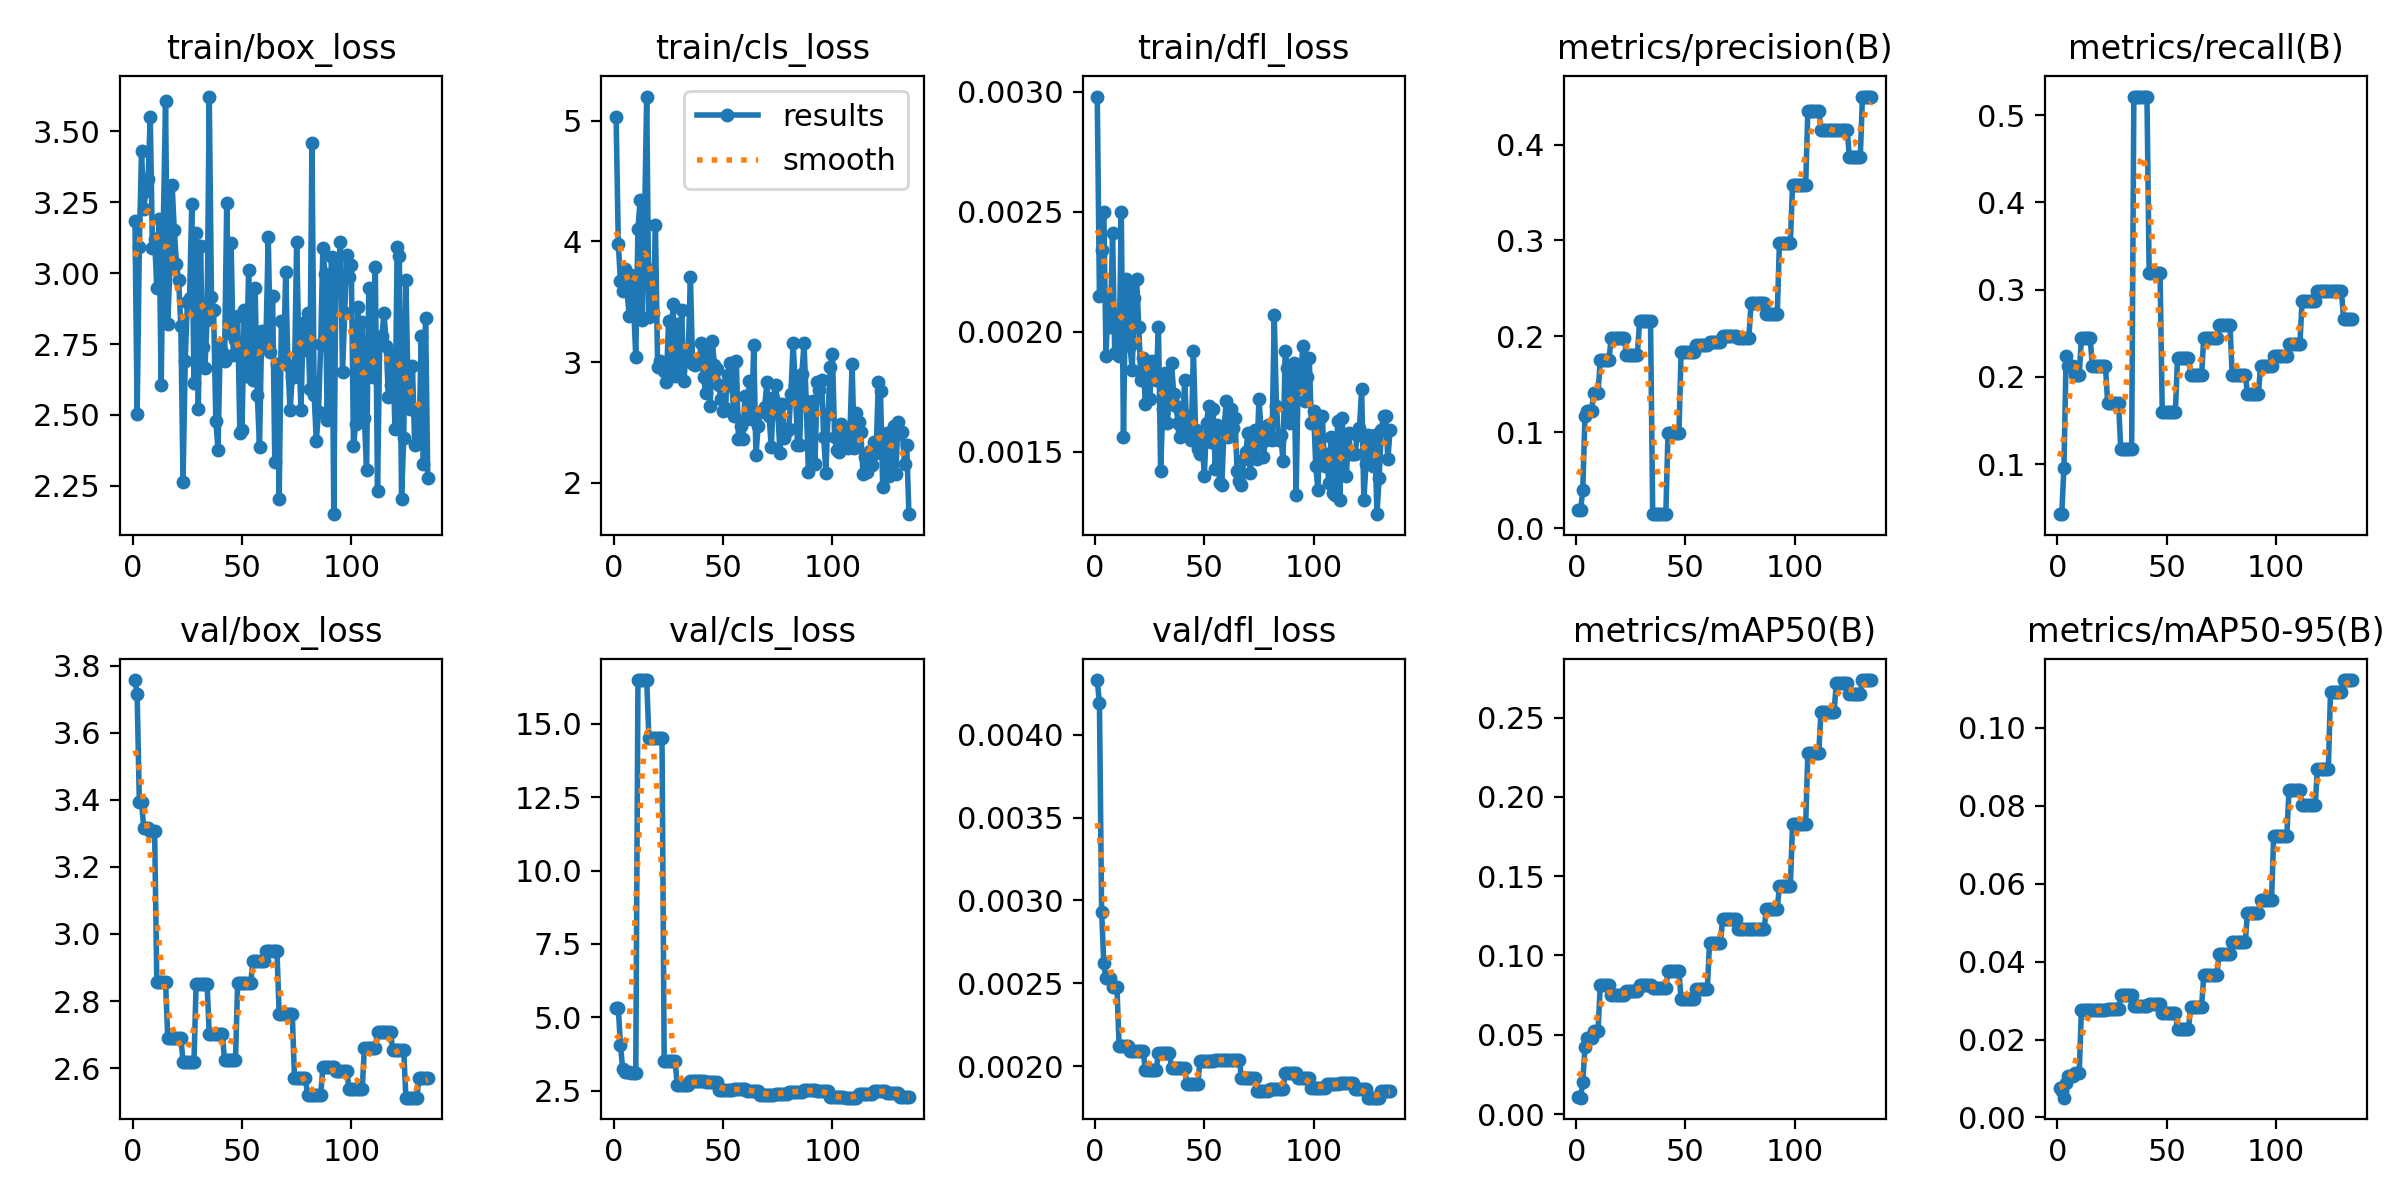

The table this chart was drawn from, first rows:
epoch, time, train/box_loss, train/cls_loss, train/dfl_loss, metrics/precision(B), metrics/recall(B), metrics/mAP50(B), metrics/mAP50-95(B), val/box_loss, val/cls_loss, val/dfl_loss, lr/pg0, lr/pg1, lr/pg2
1, 1.234, 3.183, 5.031, 0.00298, 0.01887, 0.04255, 0.01046, 0.00751, 3.758, 5.321, 0.00433, 0.0004, 0.0004, 0.0964
2, 2.427, 2.502, 3.981, 0.00215, 0.01869, 0.04255, 0.0103, 0.00689, 3.715, 5.321, 0.00419, 0.0008991, 0.0008991, 0.0919
3, 3.649, 3.092, 3.668, 0.00234, 0.03994, 0.09574, 0.02029, 0.00508, 3.394, 4.052, 0.00293, 0.001397, 0.001397, 0.0874
4, 5.226, 3.433, 3.588, 0.0025, 0.1166, 0.2234, 0.0424, 0.00877, 3.395, 3.258, 0.00262, 0.001894, 0.001894, 0.08289
5, 6.586, 3.225, 3.774, 0.0019, 0.122, 0.2128, 0.04805, 0.01062, 3.317, 3.154, 0.00253, 0.00239, 0.00239, 0.07839
6, 7.874, 3.291, 3.591, 0.00215, 0.122, 0.2128, 0.04805, 0.01062, 3.317, 3.154, 0.00253, 0.002886, 0.002886, 0.07389
7, 9.018, 3.333, 3.382, 0.00202, 0.122, 0.2128, 0.04805, 0.01062, 3.317, 3.154, 0.00253, 0.00338, 0.00338, 0.06938
8, 10.31, 3.552, 3.722, 0.00241, 0.1408, 0.2021, 0.05249, 0.01142, 3.307, 3.108, 0.00248, 0.003873, 0.003873, 0.06487
9, 11.73, 3.089, 3.471, 0.00191, 0.1408, 0.2021, 0.05249, 0.01142, 3.307, 3.108, 0.00248, 0.004365, 0.004365, 0.06037
10, 13.04, 3.12, 3.045, 0.00207, 0.1408, 0.2021, 0.05249, 0.01142, 3.307, 3.108, 0.00248, 0.004856, 0.004856, 0.05586
11, 14.35, 2.947, 4.102, 0.0019, 0.1755, 0.2447, 0.08124, 0.02766, 2.856, 16.48, 0.00212, 0.005347, 0.005347, 0.05135
12, 15.66, 3.19, 4.342, 0.0025, 0.1755, 0.2447, 0.08124, 0.02766, 2.856, 16.48, 0.00212, 0.005836, 0.005836, 0.04684
13, 16.97, 2.604, 3.348, 0.00156, 0.1755, 0.2447, 0.08124, 0.02766, 2.856, 16.48, 0.00212, 0.006324, 0.006324, 0.04232
14, 18.29, 3.182, 4.143, 0.00222, 0.1755, 0.2447, 0.08124, 0.02766, 2.856, 16.48, 0.00212, 0.006811, 0.006811, 0.03781
15, 19.71, 3.606, 5.199, 0.00219, 0.1755, 0.2447, 0.08124, 0.02766, 2.856, 16.48, 0.00212, 0.007297, 0.007297, 0.0333
16, 21, 2.822, 3.37, 0.00194, 0.1986, 0.2128, 0.07504, 0.02747, 2.691, 14.52, 0.00209, 0.007783, 0.007783, 0.02878
17, 22.31, 3.017, 3.763, 0.00184, 0.1986, 0.2128, 0.07504, 0.02747, 2.691, 14.52, 0.00209, 0.008267, 0.008267, 0.02427
18, 23.58, 3.313, 3.407, 0.00214, 0.1986, 0.2128, 0.07504, 0.02747, 2.691, 14.52, 0.00209, 0.00875, 0.00875, 0.01975
19, 24.86, 3.151, 4.135, 0.00222, 0.1986, 0.2128, 0.07504, 0.02747, 2.691, 14.52, 0.00209, 0.009232, 0.009232, 0.01523
20, 26.32, 3.033, 2.959, 0.00202, 0.1986, 0.2128, 0.07504, 0.02747, 2.691, 14.52, 0.00209, 0.009714, 0.009714, 0.01071
21, 27.61, 2.975, 3.005, 0.0018, 0.1986, 0.2128, 0.07504, 0.02747, 2.691, 14.52, 0.00209, 0.009802, 0.009802, 0.009802
22, 28.96, 2.814, 2.948, 0.00189, 0.1986, 0.2128, 0.07504, 0.02747, 2.691, 14.52, 0.00209, 0.009792, 0.009792, 0.009792
23, 30.26, 2.264, 2.925, 0.0017, 0.1806, 0.1702, 0.07731, 0.02771, 2.619, 3.508, 0.00198, 0.009782, 0.009782, 0.009782
24, 31.43, 2.692, 2.836, 0.00186, 0.1806, 0.1702, 0.07731, 0.02771, 2.619, 3.508, 0.00198, 0.009772, 0.009772, 0.009772
25, 32.69, 2.9, 3.337, 0.00172, 0.1806, 0.1702, 0.07731, 0.02771, 2.619, 3.508, 0.00198, 0.009762, 0.009762, 0.009762
26, 34.13, 2.914, 2.97, 0.00188, 0.1806, 0.1702, 0.07731, 0.02771, 2.619, 3.508, 0.00198, 0.009753, 0.009753, 0.009753
27, 35.42, 3.243, 3.482, 0.00187, 0.1806, 0.1702, 0.07731, 0.02771, 2.619, 3.508, 0.00198, 0.009743, 0.009743, 0.009743
28, 36.69, 2.613, 2.885, 0.0018, 0.1806, 0.1702, 0.07731, 0.02771, 2.619, 3.508, 0.00198, 0.009733, 0.009733, 0.009733
29, 37.99, 3.142, 3.318, 0.00202, 0.2163, 0.117, 0.08114, 0.03152, 2.852, 2.692, 0.00208, 0.009723, 0.009723, 0.009723
30, 39.28, 2.521, 2.885, 0.00142, 0.2163, 0.117, 0.08114, 0.03152, 2.852, 2.692, 0.00208, 0.009713, 0.009713, 0.009713
31, 40.64, 3.094, 3.433, 0.00168, 0.2163, 0.117, 0.08114, 0.03152, 2.852, 2.692, 0.00208, 0.009703, 0.009703, 0.009703
32, 41.85, 2.739, 2.845, 0.00183, 0.2163, 0.117, 0.08114, 0.03152, 2.852, 2.692, 0.00208, 0.009693, 0.009693, 0.009693
33, 43.15, 2.666, 3.061, 0.00162, 0.2163, 0.117, 0.08114, 0.03152, 2.852, 2.692, 0.00208, 0.009683, 0.009683, 0.009683
34, 44.47, 2.834, 3.06, 0.00172, 0.2163, 0.117, 0.08114, 0.03152, 2.852, 2.692, 0.00208, 0.009673, 0.009673, 0.009673
35, 45.83, 3.623, 3.707, 0.00187, 0.01447, 0.5213, 0.07945, 0.02866, 2.7, 2.821, 0.00199, 0.009663, 0.009663, 0.009663
36, 47.18, 2.917, 2.981, 0.00174, 0.01447, 0.5213, 0.07945, 0.02866, 2.7, 2.821, 0.00199, 0.009654, 0.009654, 0.009654
37, 48.72, 2.87, 2.973, 0.00169, 0.01447, 0.5213, 0.07945, 0.02866, 2.7, 2.821, 0.00199, 0.009644, 0.009644, 0.009644
38, 50.04, 2.48, 3.026, 0.00162, 0.01447, 0.5213, 0.07945, 0.02866, 2.7, 2.821, 0.00199, 0.009634, 0.009634, 0.009634
39, 51.34, 2.378, 2.994, 0.00156, 0.01447, 0.5213, 0.07945, 0.02866, 2.7, 2.821, 0.00199, 0.009624, 0.009624, 0.009624
40, 52.6, 2.74, 3.162, 0.00159, 0.01447, 0.5213, 0.07945, 0.02866, 2.7, 2.821, 0.00199, 0.009614, 0.009614, 0.009614
41, 53.91, 2.723, 2.875, 0.0018, 0.01447, 0.5213, 0.07945, 0.02866, 2.7, 2.821, 0.00199, 0.009604, 0.009604, 0.009604
42, 55.41, 2.691, 2.747, 0.0016, 0.09919, 0.3191, 0.0902, 0.02909, 2.623, 2.819, 0.00189, 0.009594, 0.009594, 0.009594
43, 56.69, 3.248, 3.078, 0.00165, 0.09919, 0.3191, 0.0902, 0.02909, 2.623, 2.819, 0.00189, 0.009584, 0.009584, 0.009584
44, 57.99, 2.789, 2.635, 0.00155, 0.09919, 0.3191, 0.0902, 0.02909, 2.623, 2.819, 0.00189, 0.009574, 0.009574, 0.009574
45, 59.26, 3.106, 3.171, 0.00192, 0.09919, 0.3191, 0.0902, 0.02909, 2.623, 2.819, 0.00189, 0.009564, 0.009564, 0.009564
46, 60.6, 2.713, 2.979, 0.00159, 0.09919, 0.3191, 0.0902, 0.02909, 2.623, 2.819, 0.00189, 0.009555, 0.009555, 0.009555
47, 62.09, 2.764, 2.94, 0.00151, 0.09919, 0.3191, 0.0902, 0.02909, 2.623, 2.819, 0.00189, 0.009545, 0.009545, 0.009545
48, 63.43, 2.849, 2.808, 0.00149, 0.1837, 0.1596, 0.07232, 0.02691, 2.855, 2.528, 0.00203, 0.009535, 0.009535, 0.009535
49, 64.77, 2.438, 2.695, 0.00155, 0.1837, 0.1596, 0.07232, 0.02691, 2.855, 2.528, 0.00203, 0.009525, 0.009525, 0.009525
50, 65.96, 2.446, 2.592, 0.0014, 0.1837, 0.1596, 0.07232, 0.02691, 2.855, 2.528, 0.00203, 0.009515, 0.009515, 0.009515
51, 67.22, 2.87, 2.624, 0.00162, 0.1837, 0.1596, 0.07232, 0.02691, 2.855, 2.528, 0.00203, 0.009505, 0.009505, 0.009505
52, 68.63, 2.636, 2.896, 0.00169, 0.1837, 0.1596, 0.07232, 0.02691, 2.855, 2.528, 0.00203, 0.009495, 0.009495, 0.009495
53, 69.9, 3.011, 2.991, 0.00154, 0.1837, 0.1596, 0.07232, 0.02691, 2.855, 2.528, 0.00203, 0.009485, 0.009485, 0.009485
54, 71.17, 2.73, 2.803, 0.00168, 0.1837, 0.1596, 0.07232, 0.02691, 2.855, 2.528, 0.00203, 0.009475, 0.009475, 0.009475
55, 72.52, 2.624, 2.556, 0.00143, 0.1912, 0.2214, 0.0791, 0.02273, 2.919, 2.565, 0.00204, 0.009465, 0.009465, 0.009465
56, 73.79, 2.947, 3.01, 0.00161, 0.1912, 0.2214, 0.0791, 0.02273, 2.919, 2.565, 0.00204, 0.009456, 0.009456, 0.009456
57, 75.09, 2.569, 2.365, 0.00137, 0.1912, 0.2214, 0.0791, 0.02273, 2.919, 2.565, 0.00204, 0.009446, 0.009446, 0.009446
58, 76.37, 2.387, 2.474, 0.00136, 0.1912, 0.2214, 0.0791, 0.02273, 2.919, 2.565, 0.00204, 0.009436, 0.009436, 0.009436
59, 77.68, 2.795, 2.363, 0.00159, 0.1912, 0.2214, 0.0791, 0.02273, 2.919, 2.565, 0.00204, 0.009426, 0.009426, 0.009426
60, 78.99, 2.747, 2.723, 0.00171, 0.1912, 0.2214, 0.0791, 0.02273, 2.919, 2.565, 0.00204, 0.009416, 0.009416, 0.009416
... 75 more rows
